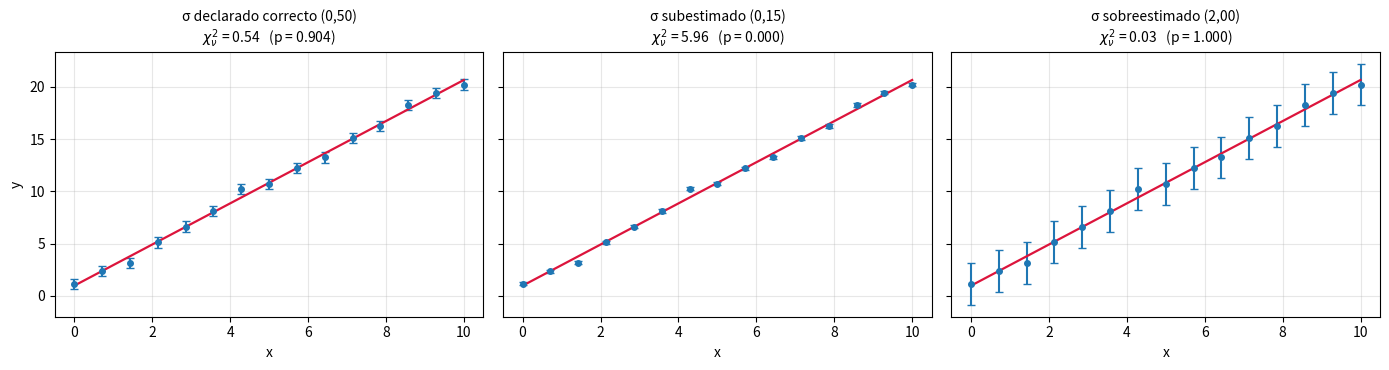

Write the Python code that produced this figure.
import numpy as np
import matplotlib.pyplot as plt
from scipy.optimize import curve_fit
from scipy import stats

np.random.seed(20260916)

def recta(x, a, b):
    return a*x + b

# --- DATOS DE EJEMPLO: el resorte del Colab 05, ahora con CUATRO REPETICIONES por punto -----
#     La barra de error se MIDE (dispersión de las repeticiones), no se estima. Y sale distinta
#     para cada punto, porque a masa alta el indicador oscila más y cuesta más leerlo.
masa  = np.array([0.050, 0.100, 0.150, 0.200, 0.250, 0.300, 0.350, 0.400])   # kg
elong = np.array([ 2.74,  6.89, 11.02, 15.10, 19.46, 23.48, 27.10, 29.42])   # cm
err   = np.array([ 0.10,  0.12,  0.15,  0.20,  0.30,  0.45,  0.65,  0.90])   # cm — SEM de 4 repeticiones
# -------------------------------------------------------------------------------------------

p_sin, c_sin = curve_fit(recta, masa, elong)                                 # sin pesos
p_con, c_con = curve_fit(recta, masa, elong, sigma=err, absolute_sigma=True) # ponderado
e_sin, e_con = np.sqrt(np.diag(c_sin)), np.sqrt(np.diag(c_con))

print(f"{'':<12}{'pendiente [cm/kg]':>22}{'ordenada [cm]':>22}")
print(f"{'sin pesos':<12}{p_sin[0]:>12.3f} ± {e_sin[0]:<7.3f}{p_sin[1]:>12.3f} ± {e_sin[1]:<7.3f}")
print(f"{'ponderado':<12}{p_con[0]:>12.3f} ± {e_con[0]:<7.3f}{p_con[1]:>12.3f} ± {e_con[1]:<7.3f}")
print()
g = 9.81
k_sin = g/(p_sin[0]/100); k_con = g/(p_con[0]/100)
print(f"k sin pesos = {k_sin:.2f} N/m     k ponderado = {k_con:.2f} N/m")
print(f"la diferencia es {abs(k_sin-k_con)/(k_con*e_con[0]/p_con[0]):.1f} veces la incerteza de k")

_, c_rel = curve_fit(recta, masa, elong, sigma=err, absolute_sigma=False)
e_rel = np.sqrt(np.diag(c_rel))

chi2 = np.sum(((elong - recta(masa, *p_con))/err)**2)
nu   = len(masa) - 2
chi2r = chi2 / nu

print(f"errores con absolute_sigma=True  : {e_con}")
print(f"errores con absolute_sigma=False : {e_rel}")
print(f"cociente False/True              : {e_rel/e_con}")
print(f"√(χ²_ν) del ajuste               : {np.sqrt(chi2r):.6f}   <- es EXACTAMENTE el cociente")
print()

# Ahora el caso que importa: alguien que subestima sus barras por un factor 3
err_mal = err / 3
p_m, c_mT = curve_fit(recta, masa, elong, sigma=err_mal, absolute_sigma=True)
_,   c_mF = curve_fit(recta, masa, elong, sigma=err_mal, absolute_sigma=False)
chi2r_mal = np.sum(((elong - recta(masa, *p_m))/err_mal)**2) / nu

print(f"Con las barras subestimadas 3 veces:  χ²_ν = {chi2r_mal:.1f}")
print(f"   σ_pendiente con absolute_sigma=True  : {np.sqrt(c_mT[0,0]):.3f}  <- refleja lo que declaraste")
print(f"   σ_pendiente con absolute_sigma=False : {np.sqrt(c_mF[0,0]):.3f}  <- reescalado por √χ²_ν")
print(f"   el default te DEVUELVE el error correcto... y te ESCONDE que el ajuste es malo")

def matriz_correlacion(pcov):
    d = np.sqrt(np.diag(pcov))
    return pcov / np.outer(d, d)

print("pcov =\n", c_con)
print("\nmatriz de correlación =\n", np.round(matriz_correlacion(c_con), 3))
print(f"\nρ(a, b) = {matriz_correlacion(c_con)[0,1]:.3f}")

def chi2_reducido(y, y_modelo, sigma, n_parametros, verbose=True):
    """χ² reducido y su p-valor. sigma: incertezas experimentales reales."""
    y, y_modelo, sigma = map(lambda v: np.asarray(v, float), (y, y_modelo, sigma))
    chi2 = np.sum(((y - y_modelo) / sigma)**2)
    nu = len(y) - n_parametros
    chi2r = chi2 / nu
    p = stats.chi2.sf(chi2, nu)      # probabilidad de obtener un χ² igual o peor
    if verbose:
        if chi2r > 2:      lect = "modelo inadecuado o incertezas subestimadas"
        elif chi2r < 0.5:  lect = "incertezas probablemente sobreestimadas"
        else:              lect = "consistente con un buen ajuste"
        print(f"χ²  = {chi2:.2f}   ν = {nu}   χ²_ν = {chi2r:.2f}   p = {p:.3f}")
        print(f"  -> {lect}")
    return chi2r, p


chi2_reducido(elong, recta(masa, *p_con), err, n_parametros=2)

xg = np.linspace(0, 10, 15)
sigma_verdadero = 0.5
yg = 2.0*xg + 1.0 + np.random.normal(0, sigma_verdadero, len(xg))

casos = [("σ declarado correcto (0,50)", np.full_like(xg, 0.50)),
         ("σ subestimado (0,15)",        np.full_like(xg, 0.15)),
         ("σ sobreestimado (2,00)",      np.full_like(xg, 2.00))]

fig, axes = plt.subplots(1, 3, figsize=(14, 3.8), sharey=True)
for ax, (nombre, sg) in zip(axes, casos):
    pp, cc = curve_fit(recta, xg, yg, sigma=sg, absolute_sigma=True)
    c2r, pv = chi2_reducido(yg, recta(xg, *pp), sg, 2, verbose=False)
    ax.errorbar(xg, yg, yerr=sg, fmt='o', ms=4, capsize=3)
    ax.plot(xg, recta(xg, *pp), 'crimson', lw=1.6)
    ax.set_title(f'{nombre}\n$\\chi^2_\\nu$ = {c2r:.2f}   (p = {pv:.3f})', fontsize=10)
    ax.set_xlabel('x'); ax.grid(alpha=0.3)
    print(f"{nombre:<32} a = {pp[0]:.3f} ± {np.sqrt(cc[0,0]):.3f}")
axes[0].set_ylabel('y')
fig.tight_layout(); plt.show()

def promedio_ponderado(x, sigma):
    '''Combinación de mediciones independientes. Devuelve (valor, incerteza, chi2_reducido).'''
    x, sigma = np.asarray(x, float), np.asarray(sigma, float)
    w = 1/sigma**2
    xp = np.sum(w*x)/np.sum(w)
    sp = 1/np.sqrt(np.sum(w))
    chi2 = np.sum(w*(x - xp)**2)          # consistencia interna de las mediciones combinadas
    return xp, sp, chi2/(len(x)-1)

# Verificación de que es literalmente el mismo ajuste
def constante(x, c):
    return np.full_like(np.asarray(x, float), c)

# (a) Dos mediciones de muy distinta calidad: el punto sobre los pesos
xs = np.array([10.00, 10.03])
ss = np.array([0.50, 0.02])
xp, sp, c2r = promedio_ponderado(xs, ss)
pc, cc = curve_fit(constante, np.arange(len(xs)), xs, sigma=ss, absolute_sigma=True, p0=[10.0])

print("(a) dos mediciones de muy distinta calidad")
print(f"    promedio simple                : {xs.mean():.5f}")
print(f"    promedio ponderado (fórmula)   : {xp:.5f} ± {sp:.5f}")
print(f"    curve_fit, modelo constante    : {pc[0]:.5f} ± {np.sqrt(cc[0,0]):.5f}   <- idéntico")
print(f"    peso relativo de la más precisa: {(ss[0]/ss[1])**2:.0f} veces")
print(f"    ¿la incerteza combinada es menor que la menor individual? "
      f"{sp:.5f} < {ss.min():.5f} -> {sp < ss.min()}")

# (b) Tres determinaciones de g, consistentes entre sí
print("\n(b) tres determinaciones independientes de g")
gs = np.array([9.79, 9.83, 9.80]); sg = np.array([0.05, 0.03, 0.02])
gp, sgp, c2g = promedio_ponderado(gs, sg)
print(f"    g combinado = {gp:.4f} ± {sgp:.4f} m/s²   χ²_ν = {c2g:.2f}  (ν = {len(gs)-1})")

# (c) Todas las sigma iguales: reaparece el error de la media
print("\n(c) todas las σ iguales -> σ/√N")
xi = np.array([2.10, 2.14, 2.09, 2.13, 2.12]); si = np.full(5, 0.04)
xip, sip, _ = promedio_ponderado(xi, si)
print(f"    ponderado : {xip:.4f} ± {sip:.5f}")
print(f"    σ/√N      : {0.04/np.sqrt(5):.5f}   <- el mismo número de la Clase 3")

# (d) Dos mediciones INCOMPATIBLES: el χ²_ν avisa
print("\n(d) dos mediciones incompatibles")
xb = np.array([9.62, 9.81]); sb = np.array([0.02, 0.03])
xbp, sbp, c2b = promedio_ponderado(xb, sb)
print(f"    'combinado' = {xbp:.4f} ± {sbp:.4f}   χ²_ν = {c2b:.1f}  <- NO reportar este número")
